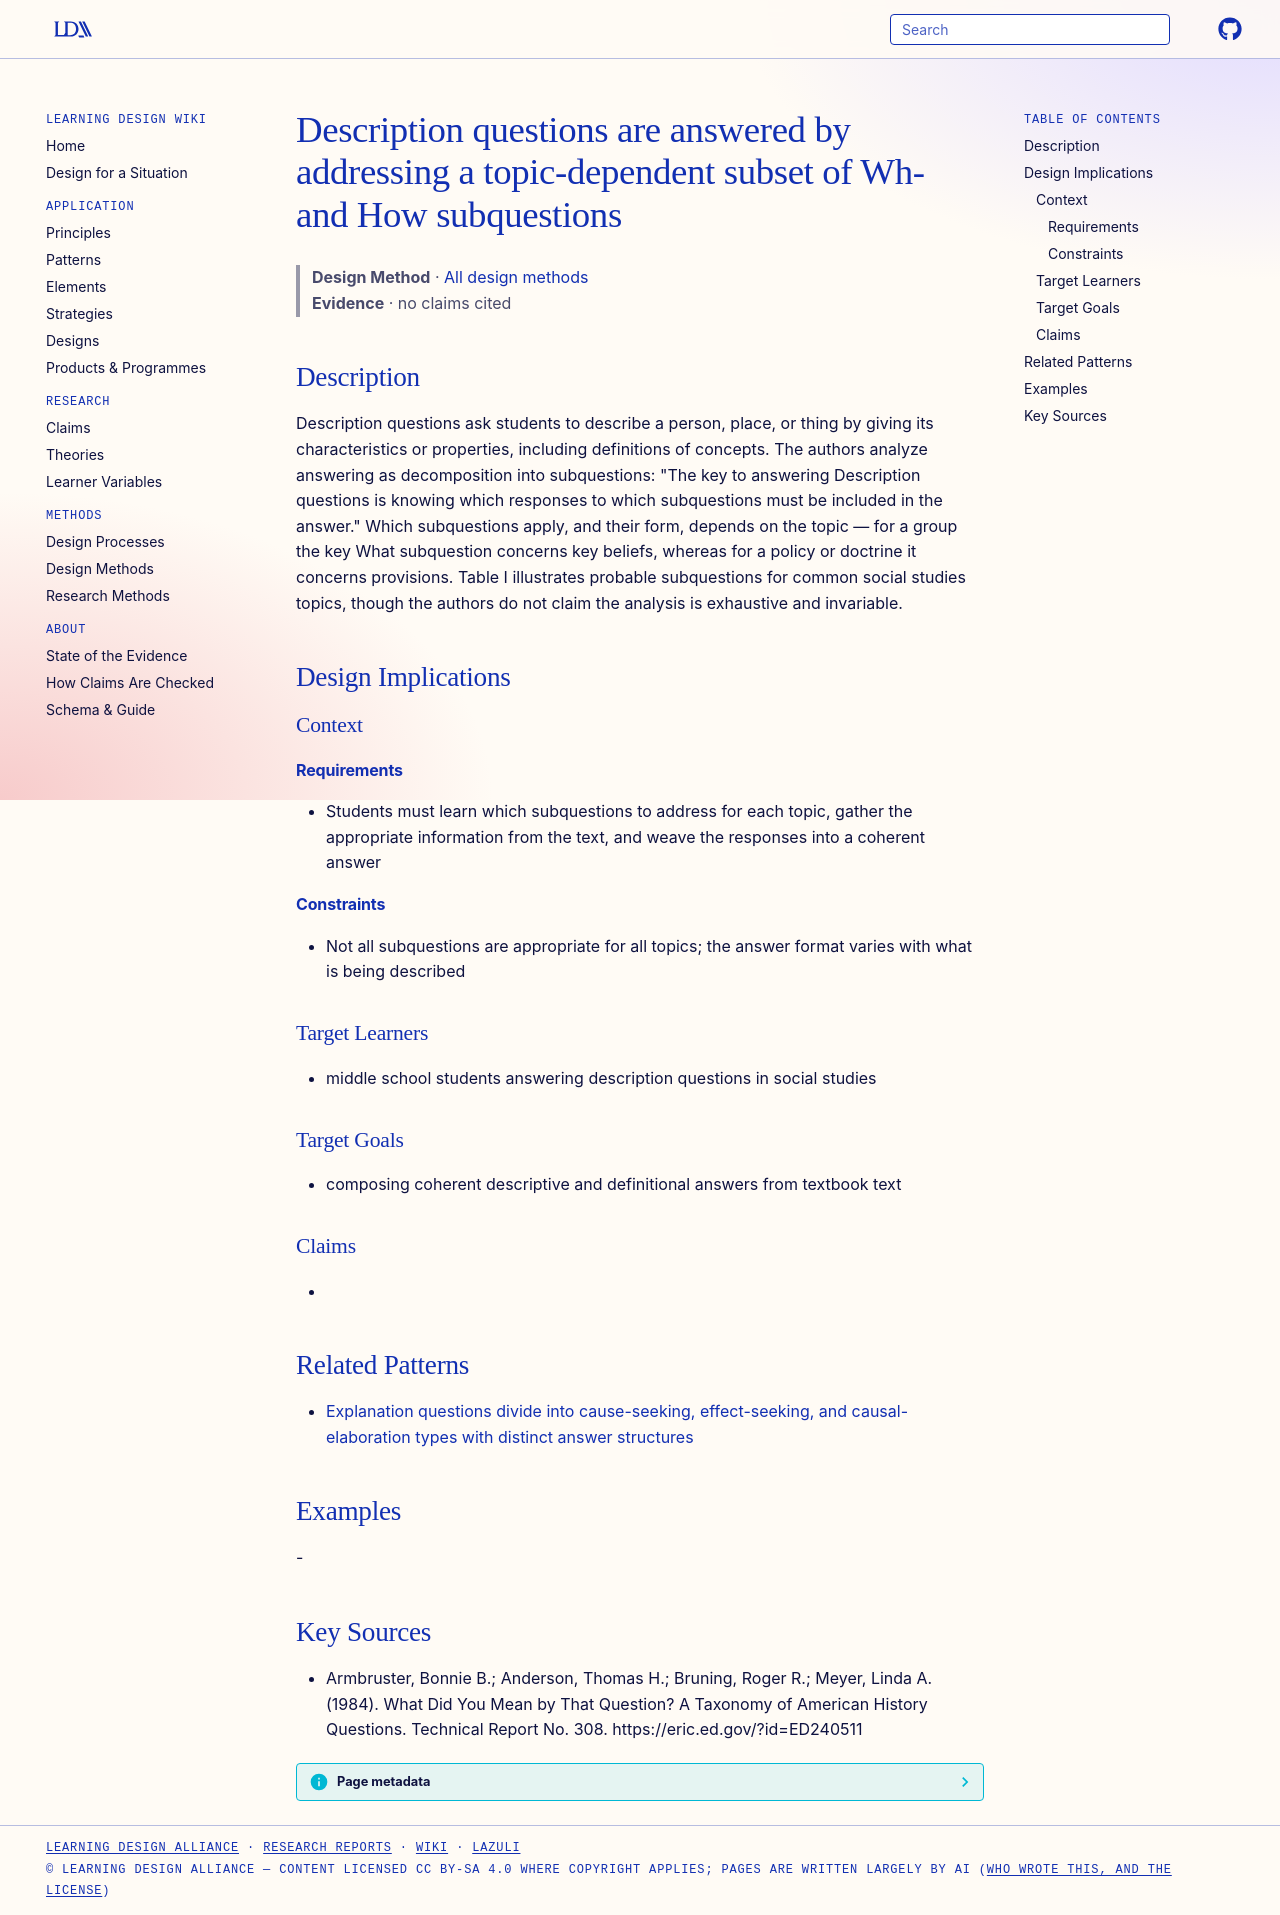

repository: Learning-Design-Alliance/learning-wiki · page: methods/description-questions-topic-dependent-subquestions/index.html · generator: mkdocs

---
type: method
id: description-questions-topic-dependent-subquestions
title: Description questions are answered by addressing a topic-dependent subset of Wh- and How subquestions
description: Description questions ask students to describe a person, place, or thing by giving its characteristics or properties, including definitions of concepts.
status: review
generated:
  by: "process:wiki-ingest"
  at: 2026-09-27
sources:
  - id: armbruster-1984
    resource: "https://eric.ed.gov/?id=ED240511"
    title: "Armbruster, Bonnie B.; Anderson, Thomas H.; Bruning, Roger R.; Meyer, Linda A. (1984). What Did You Mean by That Question? A Taxonomy of American History Questions. Technical Report No. 308. https://eric.ed.gov/?id=ED240511"
    author: Armbruster, Bonnie B.; Anderson, Thomas H.; Bruning, Roger R.; Meyer, Linda A
---

# Description questions are answered by addressing a topic-dependent subset of Wh- and How subquestions

> **Design Method** · [All design methods](index.md)
> **Evidence** · no claims cited

## Description
Description questions ask students to describe a person, place, or thing by giving its characteristics or properties, including definitions of concepts. The authors analyze answering as decomposition into subquestions: "The key to answering Description questions is knowing which responses to which subquestions must be included in the answer." Which subquestions apply, and their form, depends on the topic — for a group the key What subquestion concerns key beliefs, whereas for a policy or doctrine it concerns provisions. Table I illustrates probable subquestions for common social studies topics, though the authors do not claim the analysis is exhaustive and invariable.

## Design Implications

### Context
#### Requirements
- Students must learn which subquestions to address for each topic, gather the appropriate information from the text, and weave the responses into a coherent answer
#### Constraints
- Not all subquestions are appropriate for all topics; the answer format varies with what is being described

### Target Learners
- middle school students answering description questions in social studies

### Target Goals
- composing coherent descriptive and definitional answers from textbook text

### Claims
- 

## Related Patterns

- [Explanation questions divide into cause-seeking, effect-seeking, and causal-elaboration types with distinct answer structures](../theories/explanation-question-subtypes-answer-structures.md)

## Examples
-

## Key Sources
- Armbruster, Bonnie B.; Anderson, Thomas H.; Bruning, Roger R.; Meyer, Linda A. (1984). What Did You Mean by That Question? A Taxonomy of American History Questions. Technical Report No. 308. https://eric.ed.gov/?id=ED240511
